2-way image classification set "mass_roads_new" from GitHub (jaapstefels/leren_beslissen); label vocabulary: map, sat.

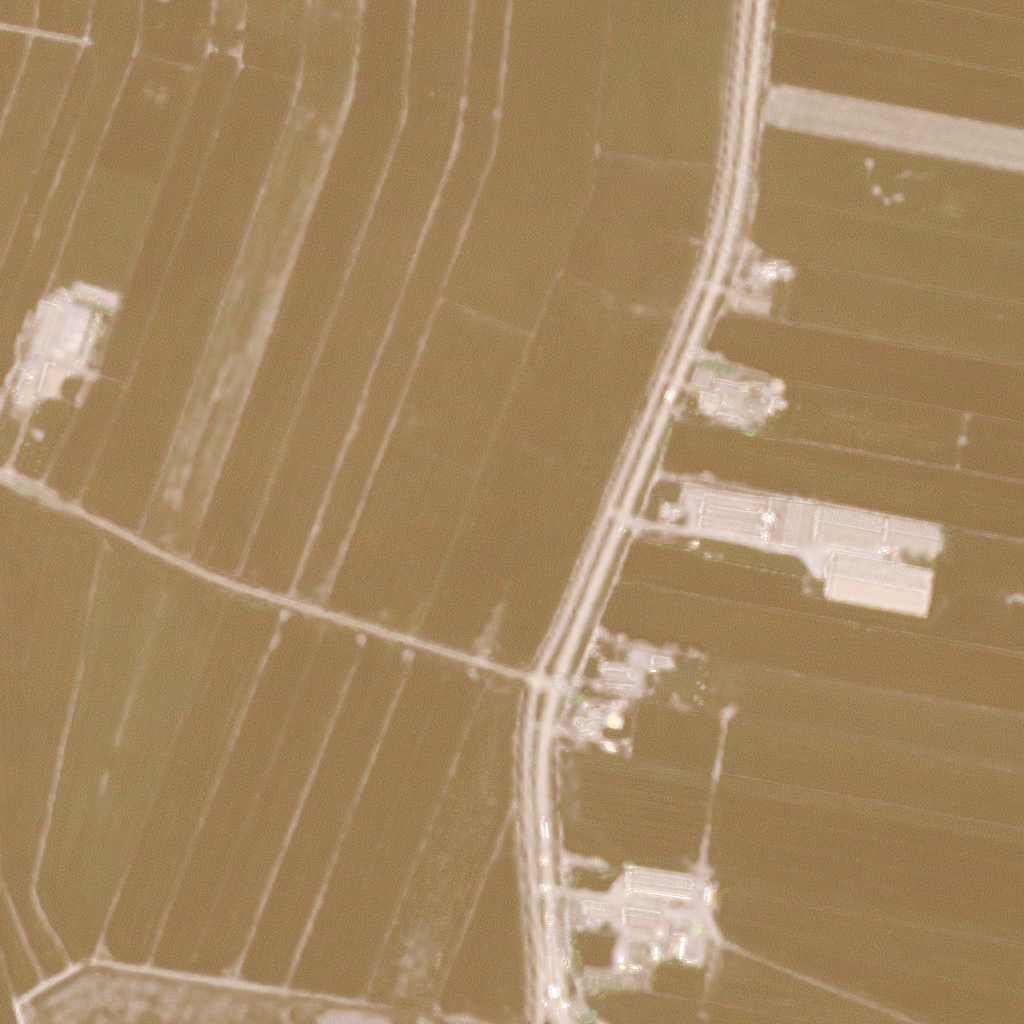
Label: sat

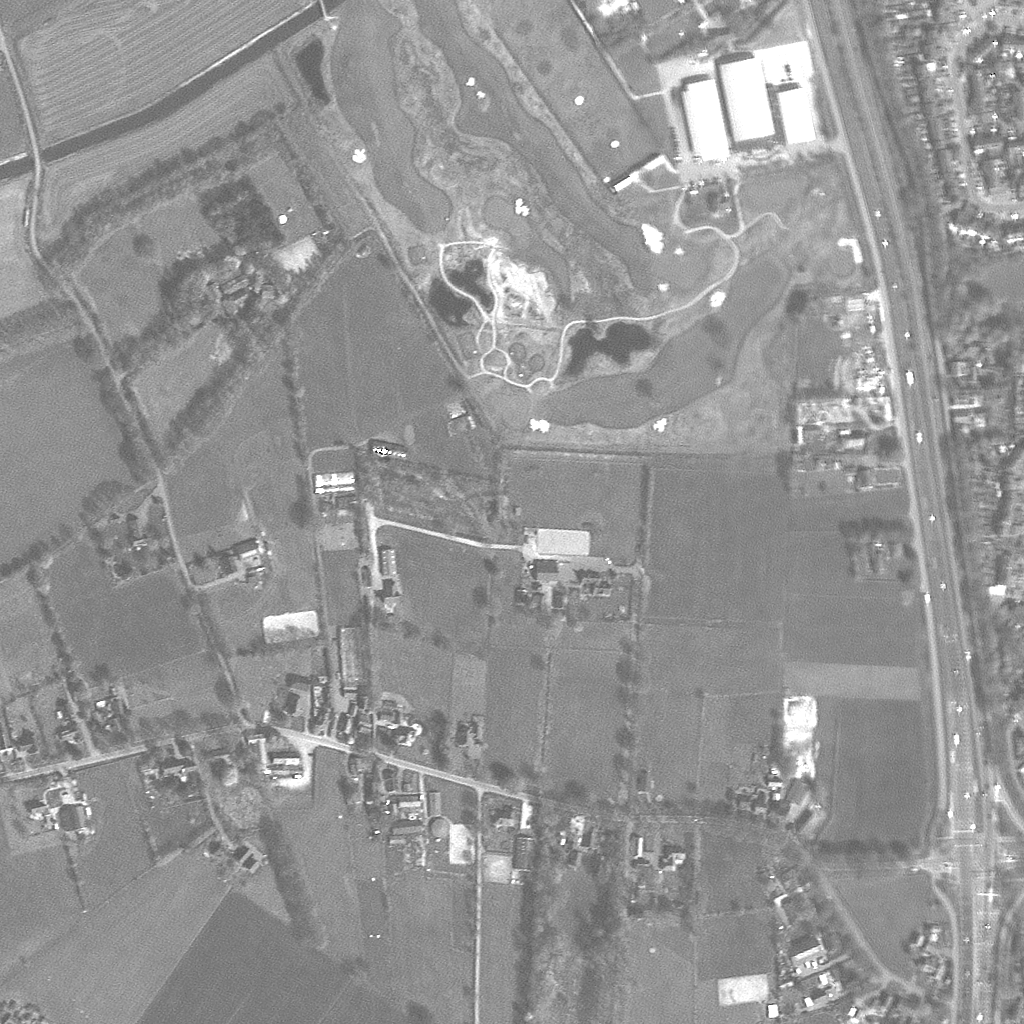
Label: sat

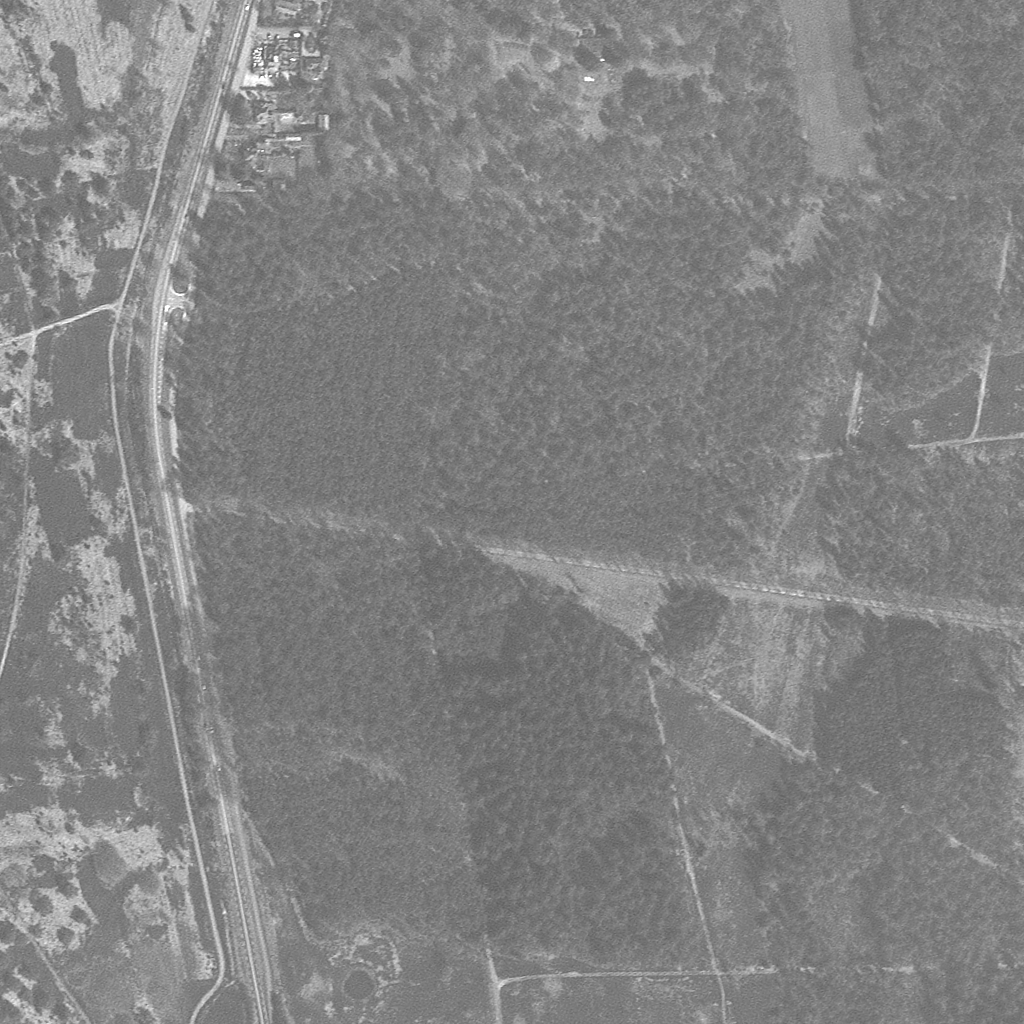
Label: sat

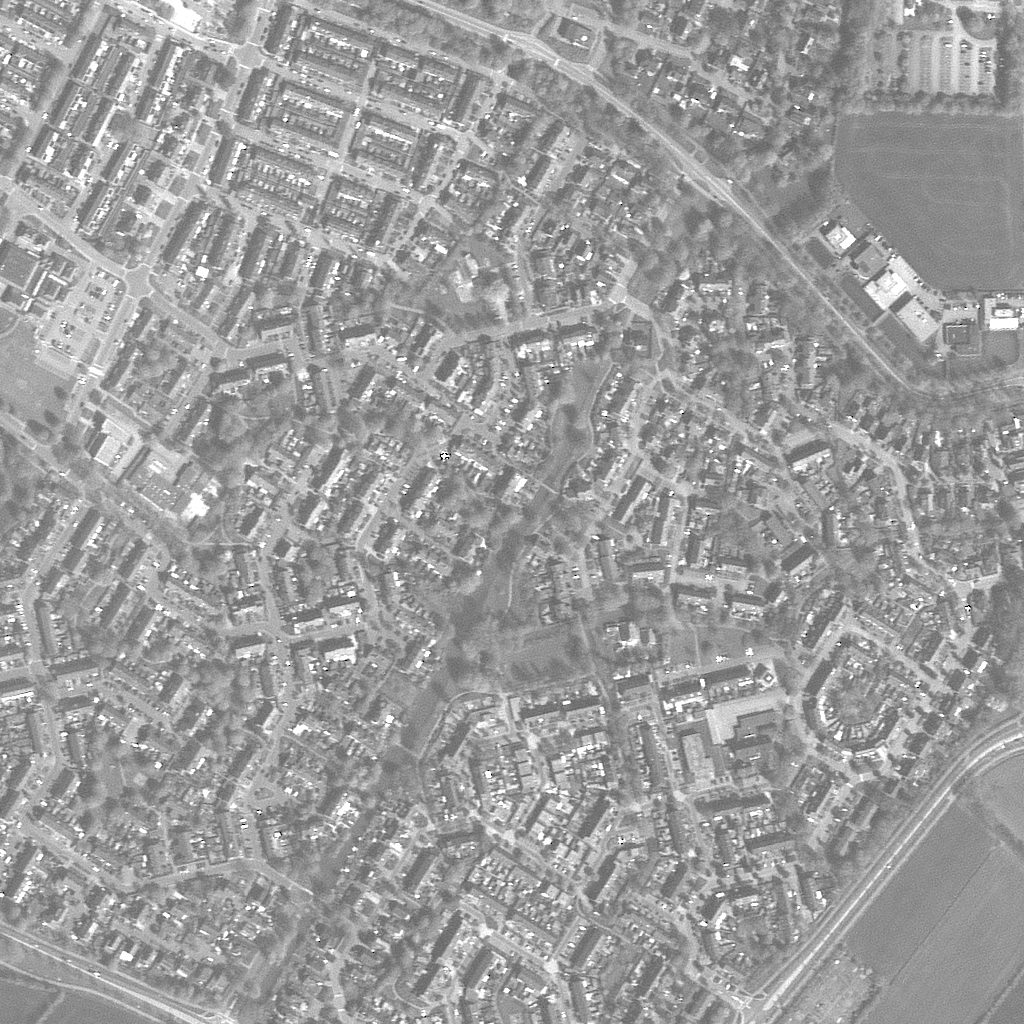
Label: sat

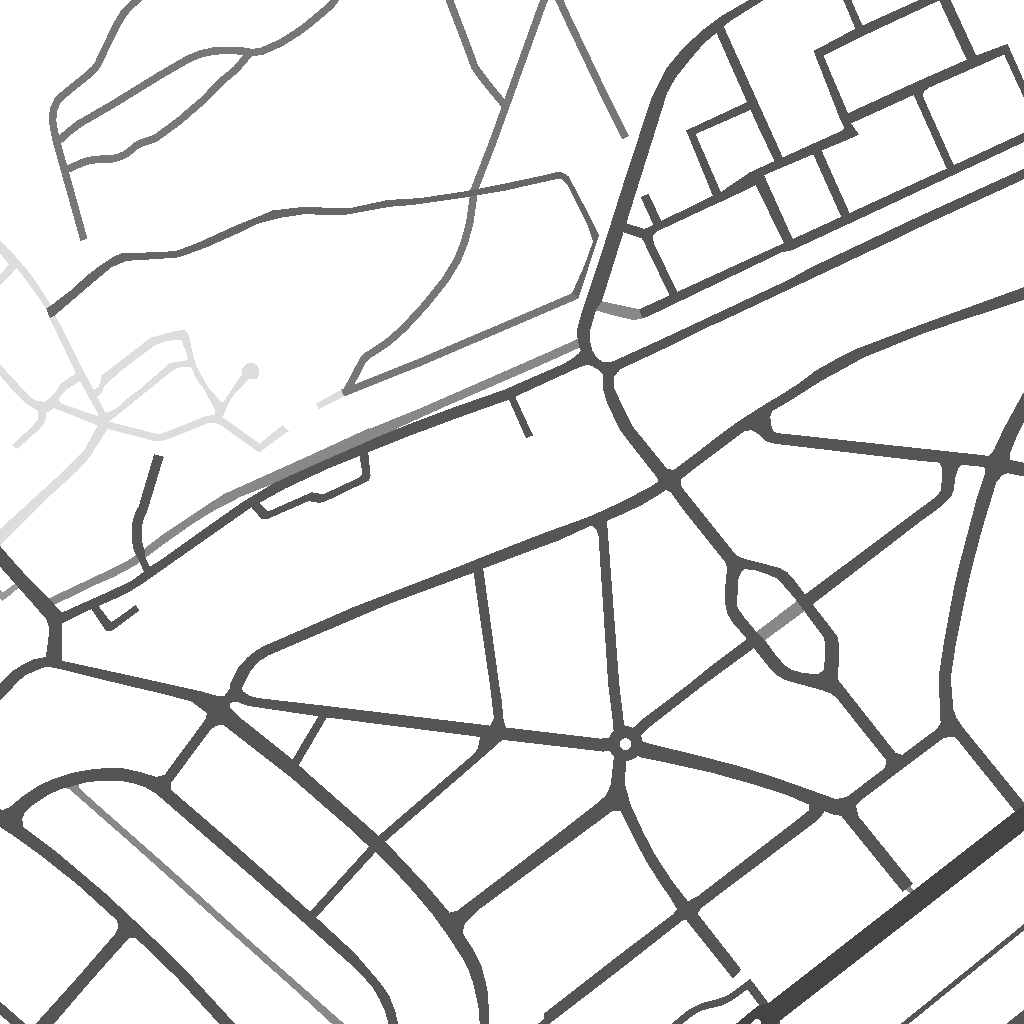
Label: map

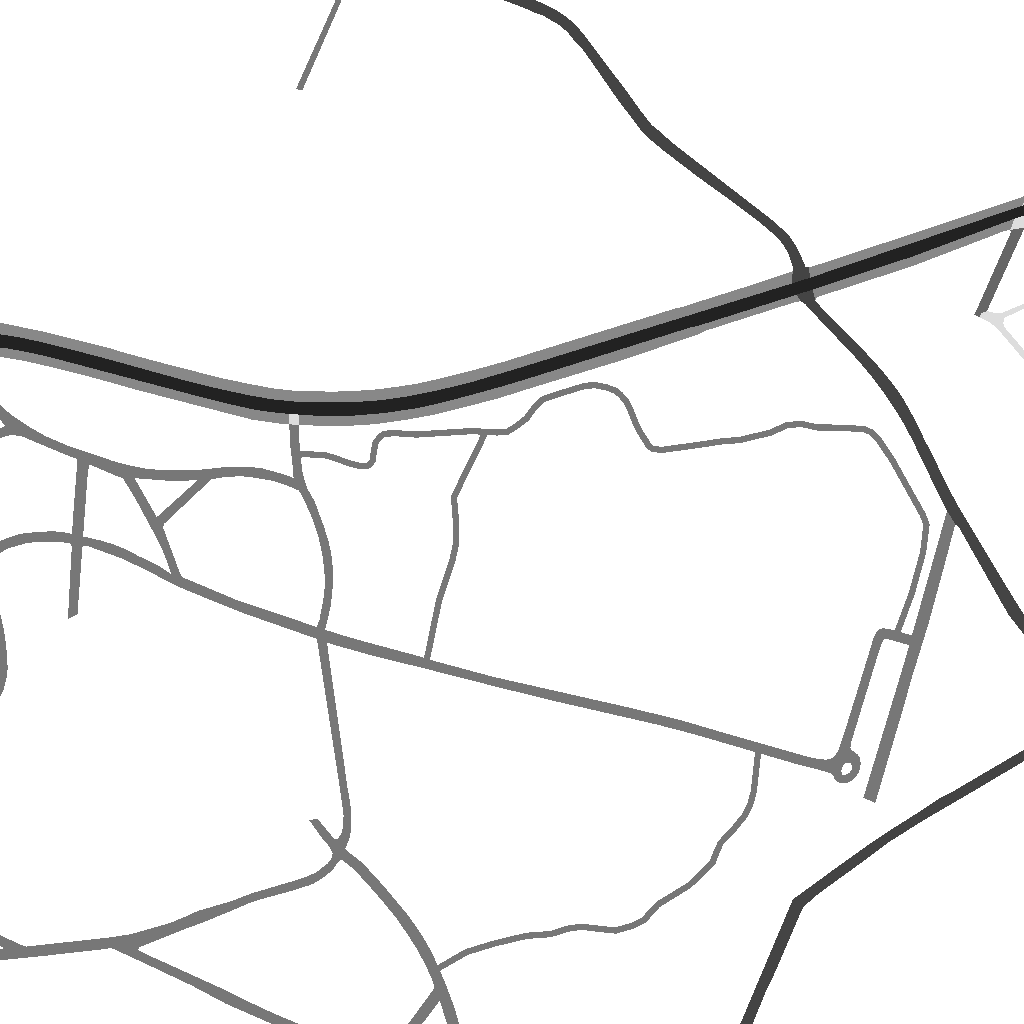
Label: map
